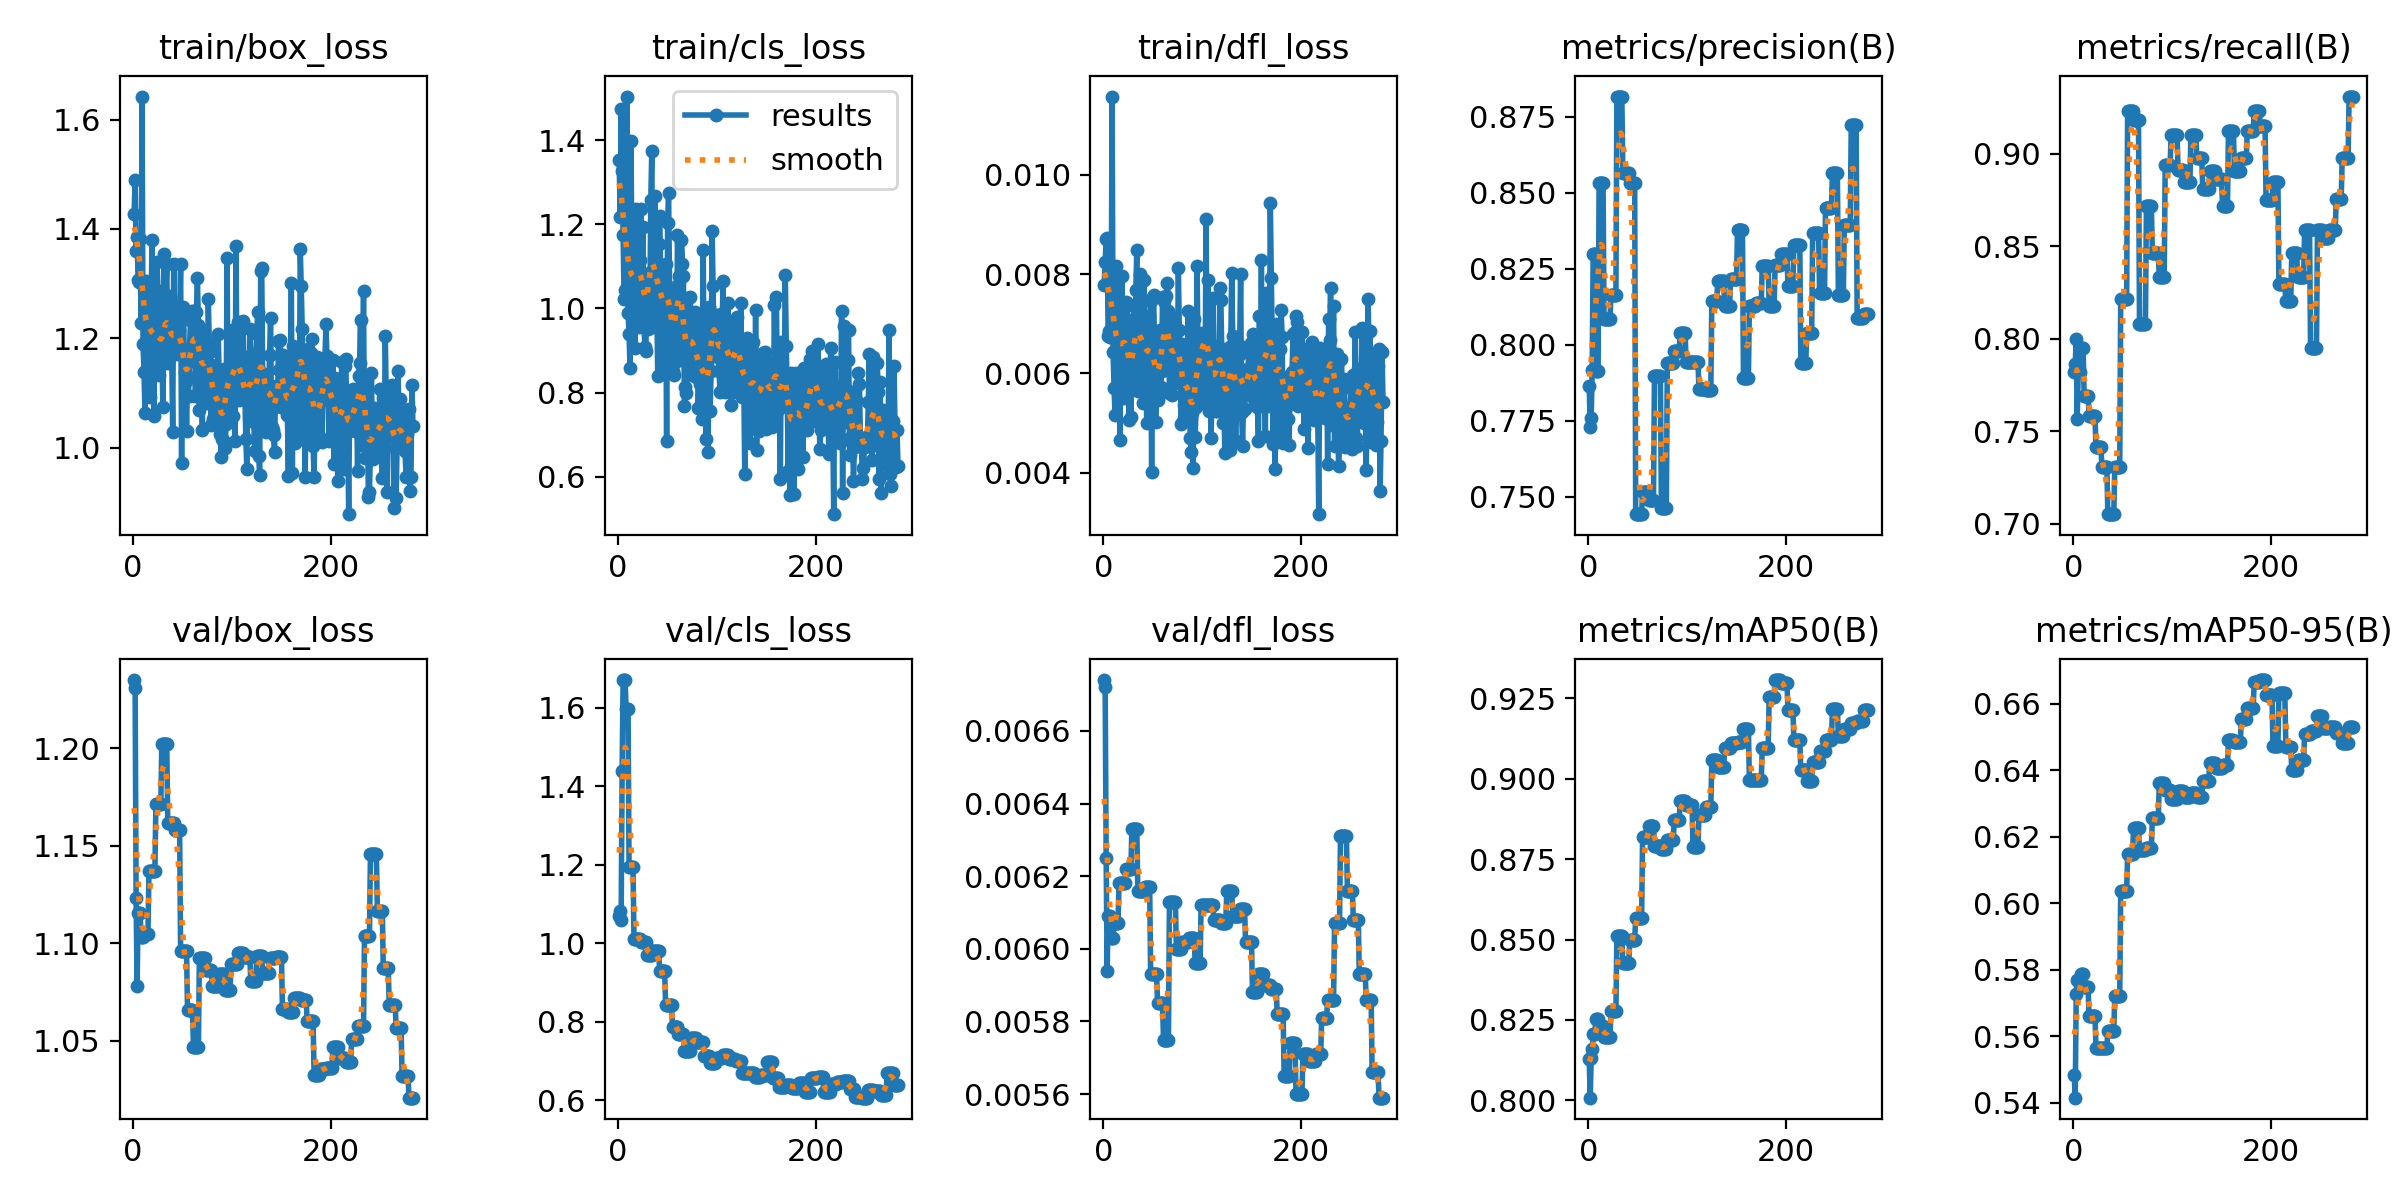

The table this chart was drawn from, first rows:
epoch, time, train/box_loss, train/cls_loss, train/dfl_loss, metrics/precision(B), metrics/recall(B), metrics/mAP50(B), metrics/mAP50-95(B), val/box_loss, val/cls_loss, val/dfl_loss, lr/pg0, lr/pg1, lr/pg2
1, 1.051, 1.428, 1.353, 0.00778, 0.7863, 0.7821, 0.8128, 0.5484, 1.235, 1.069, 0.00674, 0.0002, 0.0002, 0.0962
2, 2.485, 1.49, 1.218, 0.00824, 0.7731, 0.7863, 0.8009, 0.5416, 1.231, 1.082, 0.00672, 0.0004496, 0.0004496, 0.09145
3, 3.581, 1.36, 1.474, 0.0087, 0.7761, 0.7999, 0.8131, 0.5727, 1.123, 1.06, 0.00625, 0.0006986, 0.0006986, 0.0867
4, 4.675, 1.384, 1.327, 0.00873, 0.7918, 0.7564, 0.816, 0.577, 1.078, 1.44, 0.00594, 0.0009472, 0.0009472, 0.08195
5, 5.707, 1.307, 1.175, 0.00675, 0.83, 0.7821, 0.8207, 0.5766, 1.115, 1.671, 0.00609, 0.001195, 0.001195, 0.0772
6, 6.738, 1.302, 1.023, 0.00686, 0.83, 0.7821, 0.8207, 0.5766, 1.115, 1.671, 0.00609, 0.001443, 0.001443, 0.07244
7, 7.771, 1.382, 1.044, 0.00674, 0.83, 0.7821, 0.8207, 0.5766, 1.115, 1.671, 0.00609, 0.00169, 0.00169, 0.06769
8, 8.972, 1.229, 1.173, 0.00673, 0.7913, 0.7949, 0.8254, 0.5787, 1.103, 1.598, 0.00603, 0.001936, 0.001936, 0.06294
9, 9.88, 1.642, 1.503, 0.01157, 0.7913, 0.7949, 0.8254, 0.5787, 1.103, 1.598, 0.00603, 0.002183, 0.002183, 0.05818
10, 10.87, 1.189, 0.9892, 0.00643, 0.7913, 0.7949, 0.8254, 0.5787, 1.103, 1.598, 0.00603, 0.002428, 0.002428, 0.05343
11, 11.92, 1.138, 0.9383, 0.00571, 0.8533, 0.7692, 0.823, 0.5749, 1.105, 1.195, 0.00607, 0.002673, 0.002673, 0.04867
12, 12.96, 1.064, 0.8587, 0.00516, 0.8533, 0.7692, 0.823, 0.5749, 1.105, 1.195, 0.00607, 0.002918, 0.002918, 0.04392
13, 13.97, 1.304, 1.397, 0.00817, 0.8533, 0.7692, 0.823, 0.5749, 1.105, 1.195, 0.00607, 0.003162, 0.003162, 0.03916
14, 14.98, 1.279, 1.056, 0.00675, 0.8533, 0.7692, 0.823, 0.5749, 1.105, 1.195, 0.00607, 0.003406, 0.003406, 0.03441
15, 16.14, 1.209, 1.004, 0.0062, 0.8533, 0.7692, 0.823, 0.5749, 1.105, 1.195, 0.00607, 0.003649, 0.003649, 0.02965
16, 17.18, 1.287, 1.086, 0.00737, 0.8086, 0.7583, 0.8197, 0.566, 1.137, 1.01, 0.00618, 0.003891, 0.003891, 0.02489
17, 18.18, 1.092, 0.9053, 0.00467, 0.8086, 0.7583, 0.8197, 0.566, 1.137, 1.01, 0.00618, 0.004133, 0.004133, 0.02013
18, 19.19, 1.212, 1.237, 0.00737, 0.8086, 0.7583, 0.8197, 0.566, 1.137, 1.01, 0.00618, 0.004375, 0.004375, 0.01538
19, 20.21, 1.381, 1.188, 0.00796, 0.8086, 0.7583, 0.8197, 0.566, 1.137, 1.01, 0.00618, 0.004616, 0.004616, 0.01062
20, 21.22, 1.157, 0.9686, 0.00577, 0.8086, 0.7583, 0.8197, 0.566, 1.137, 1.01, 0.00618, 0.004857, 0.004857, 0.005857
21, 22.4, 1.059, 0.9547, 0.0055, 0.8086, 0.7583, 0.8197, 0.566, 1.137, 1.01, 0.00618, 0.004901, 0.004901, 0.004901
22, 23.41, 1.217, 1.114, 0.00699, 0.8086, 0.7583, 0.8197, 0.566, 1.137, 1.01, 0.00618, 0.004896, 0.004896, 0.004896
23, 24.48, 1.2, 1.235, 0.00744, 0.8164, 0.7412, 0.8277, 0.5566, 1.172, 1.004, 0.00622, 0.004891, 0.004891, 0.004891
24, 25.5, 1.34, 1.073, 0.00742, 0.8164, 0.7412, 0.8277, 0.5566, 1.172, 1.004, 0.00622, 0.004886, 0.004886, 0.004886
25, 26.53, 1.287, 1.194, 0.00707, 0.8164, 0.7412, 0.8277, 0.5566, 1.172, 1.004, 0.00622, 0.004881, 0.004881, 0.004881
26, 27.55, 1.134, 0.9606, 0.00506, 0.8164, 0.7412, 0.8277, 0.5566, 1.172, 1.004, 0.00622, 0.004876, 0.004876, 0.004876
27, 28.54, 1.155, 0.9088, 0.0057, 0.8164, 0.7412, 0.8277, 0.5566, 1.172, 1.004, 0.00622, 0.004871, 0.004871, 0.004871
28, 29.74, 1.152, 0.899, 0.00513, 0.8164, 0.7412, 0.8277, 0.5566, 1.172, 1.004, 0.00622, 0.004866, 0.004866, 0.004866
29, 30.8, 1.211, 1.054, 0.0062, 0.8816, 0.7308, 0.8512, 0.5566, 1.202, 0.9706, 0.00633, 0.004861, 0.004861, 0.004861
30, 31.81, 1.075, 0.9521, 0.00628, 0.8816, 0.7308, 0.8512, 0.5566, 1.202, 0.9706, 0.00633, 0.004856, 0.004856, 0.004856
31, 32.82, 1.354, 1.085, 0.00735, 0.8816, 0.7308, 0.8512, 0.5566, 1.202, 0.9706, 0.00633, 0.004851, 0.004851, 0.004851
32, 33.81, 1.175, 1.009, 0.00586, 0.8816, 0.7308, 0.8512, 0.5566, 1.202, 0.9706, 0.00633, 0.004847, 0.004847, 0.004847
33, 34.85, 1.28, 1.258, 0.00768, 0.8816, 0.7308, 0.8512, 0.5566, 1.202, 0.9706, 0.00633, 0.004842, 0.004842, 0.004842
34, 36, 1.337, 1.375, 0.00848, 0.8816, 0.7308, 0.8512, 0.5566, 1.202, 0.9706, 0.00633, 0.004837, 0.004837, 0.004837
35, 37.04, 1.154, 0.9565, 0.00565, 0.8567, 0.7051, 0.8427, 0.5618, 1.162, 0.9794, 0.00616, 0.004832, 0.004832, 0.004832
36, 38.04, 1.19, 0.9715, 0.00596, 0.8567, 0.7051, 0.8427, 0.5618, 1.162, 0.9794, 0.00616, 0.004827, 0.004827, 0.004827
37, 39.03, 1.276, 1.268, 0.00801, 0.8567, 0.7051, 0.8427, 0.5618, 1.162, 0.9794, 0.00616, 0.004822, 0.004822, 0.004822
38, 40.03, 1.229, 1.072, 0.00666, 0.8567, 0.7051, 0.8427, 0.5618, 1.162, 0.9794, 0.00616, 0.004817, 0.004817, 0.004817
39, 41.02, 1.176, 1.032, 0.00633, 0.8567, 0.7051, 0.8427, 0.5618, 1.162, 0.9794, 0.00616, 0.004812, 0.004812, 0.004812
40, 42.19, 1.03, 0.84, 0.00541, 0.8567, 0.7051, 0.8427, 0.5618, 1.162, 0.9794, 0.00616, 0.004807, 0.004807, 0.004807
41, 43.19, 1.336, 1.154, 0.00789, 0.8567, 0.7051, 0.8427, 0.5618, 1.162, 0.9794, 0.00616, 0.004802, 0.004802, 0.004802
42, 44.23, 1.241, 1.22, 0.00713, 0.853, 0.7308, 0.8499, 0.5722, 1.158, 0.9295, 0.00617, 0.004797, 0.004797, 0.004797
43, 45.23, 1.206, 1.084, 0.00676, 0.853, 0.7308, 0.8499, 0.5722, 1.158, 0.9295, 0.00617, 0.004792, 0.004792, 0.004792
44, 46.2, 1.171, 0.9454, 0.005, 0.853, 0.7308, 0.8499, 0.5722, 1.158, 0.9295, 0.00617, 0.004787, 0.004787, 0.004787
45, 47.2, 1.201, 0.8438, 0.00587, 0.853, 0.7308, 0.8499, 0.5722, 1.158, 0.9295, 0.00617, 0.004782, 0.004782, 0.004782
46, 48.37, 1.216, 1.046, 0.00714, 0.853, 0.7308, 0.8499, 0.5722, 1.158, 0.9295, 0.00617, 0.004777, 0.004777, 0.004777
47, 49.36, 1.233, 1.062, 0.00683, 0.853, 0.7308, 0.8499, 0.5722, 1.158, 0.9295, 0.00617, 0.004772, 0.004772, 0.004772
48, 50.39, 1.336, 1.104, 0.00746, 0.7443, 0.8212, 0.8568, 0.6037, 1.096, 0.8424, 0.00593, 0.004767, 0.004767, 0.004767
49, 51.42, 0.9717, 0.6861, 0.00402, 0.7443, 0.8212, 0.8568, 0.6037, 1.096, 0.8424, 0.00593, 0.004762, 0.004762, 0.004762
50, 52.46, 1.257, 1.203, 0.00753, 0.7443, 0.8212, 0.8568, 0.6037, 1.096, 0.8424, 0.00593, 0.004757, 0.004757, 0.004757
51, 53.52, 1.245, 1.274, 0.00757, 0.7443, 0.8212, 0.8568, 0.6037, 1.096, 0.8424, 0.00593, 0.004752, 0.004752, 0.004752
52, 54.6, 1.138, 1.046, 0.00644, 0.7443, 0.8212, 0.8568, 0.6037, 1.096, 0.8424, 0.00593, 0.004748, 0.004748, 0.004748
53, 55.83, 1.123, 0.8858, 0.00503, 0.7443, 0.8212, 0.8568, 0.6037, 1.096, 0.8424, 0.00593, 0.004743, 0.004743, 0.004743
54, 56.88, 1.03, 0.937, 0.00564, 0.7443, 0.8212, 0.8568, 0.6037, 1.096, 0.8424, 0.00593, 0.004738, 0.004738, 0.004738
55, 57.98, 1.129, 0.8504, 0.00547, 0.7515, 0.9231, 0.8817, 0.615, 1.066, 0.7863, 0.00585, 0.004733, 0.004733, 0.004733
56, 59.02, 1.094, 0.8419, 0.00571, 0.7515, 0.9231, 0.8817, 0.615, 1.066, 0.7863, 0.00585, 0.004728, 0.004728, 0.004728
57, 60.07, 1.18, 1.028, 0.00687, 0.7515, 0.9231, 0.8817, 0.615, 1.066, 0.7863, 0.00585, 0.004723, 0.004723, 0.004723
58, 61.12, 1.234, 0.9894, 0.00573, 0.7515, 0.9231, 0.8817, 0.615, 1.066, 0.7863, 0.00585, 0.004718, 0.004718, 0.004718
59, 62.32, 1.18, 0.8761, 0.00605, 0.7515, 0.9231, 0.8817, 0.615, 1.066, 0.7863, 0.00585, 0.004713, 0.004713, 0.004713
60, 63.36, 1.251, 1.174, 0.00753, 0.7515, 0.9231, 0.8817, 0.615, 1.066, 0.7863, 0.00585, 0.004708, 0.004708, 0.004708
... 223 more rows
